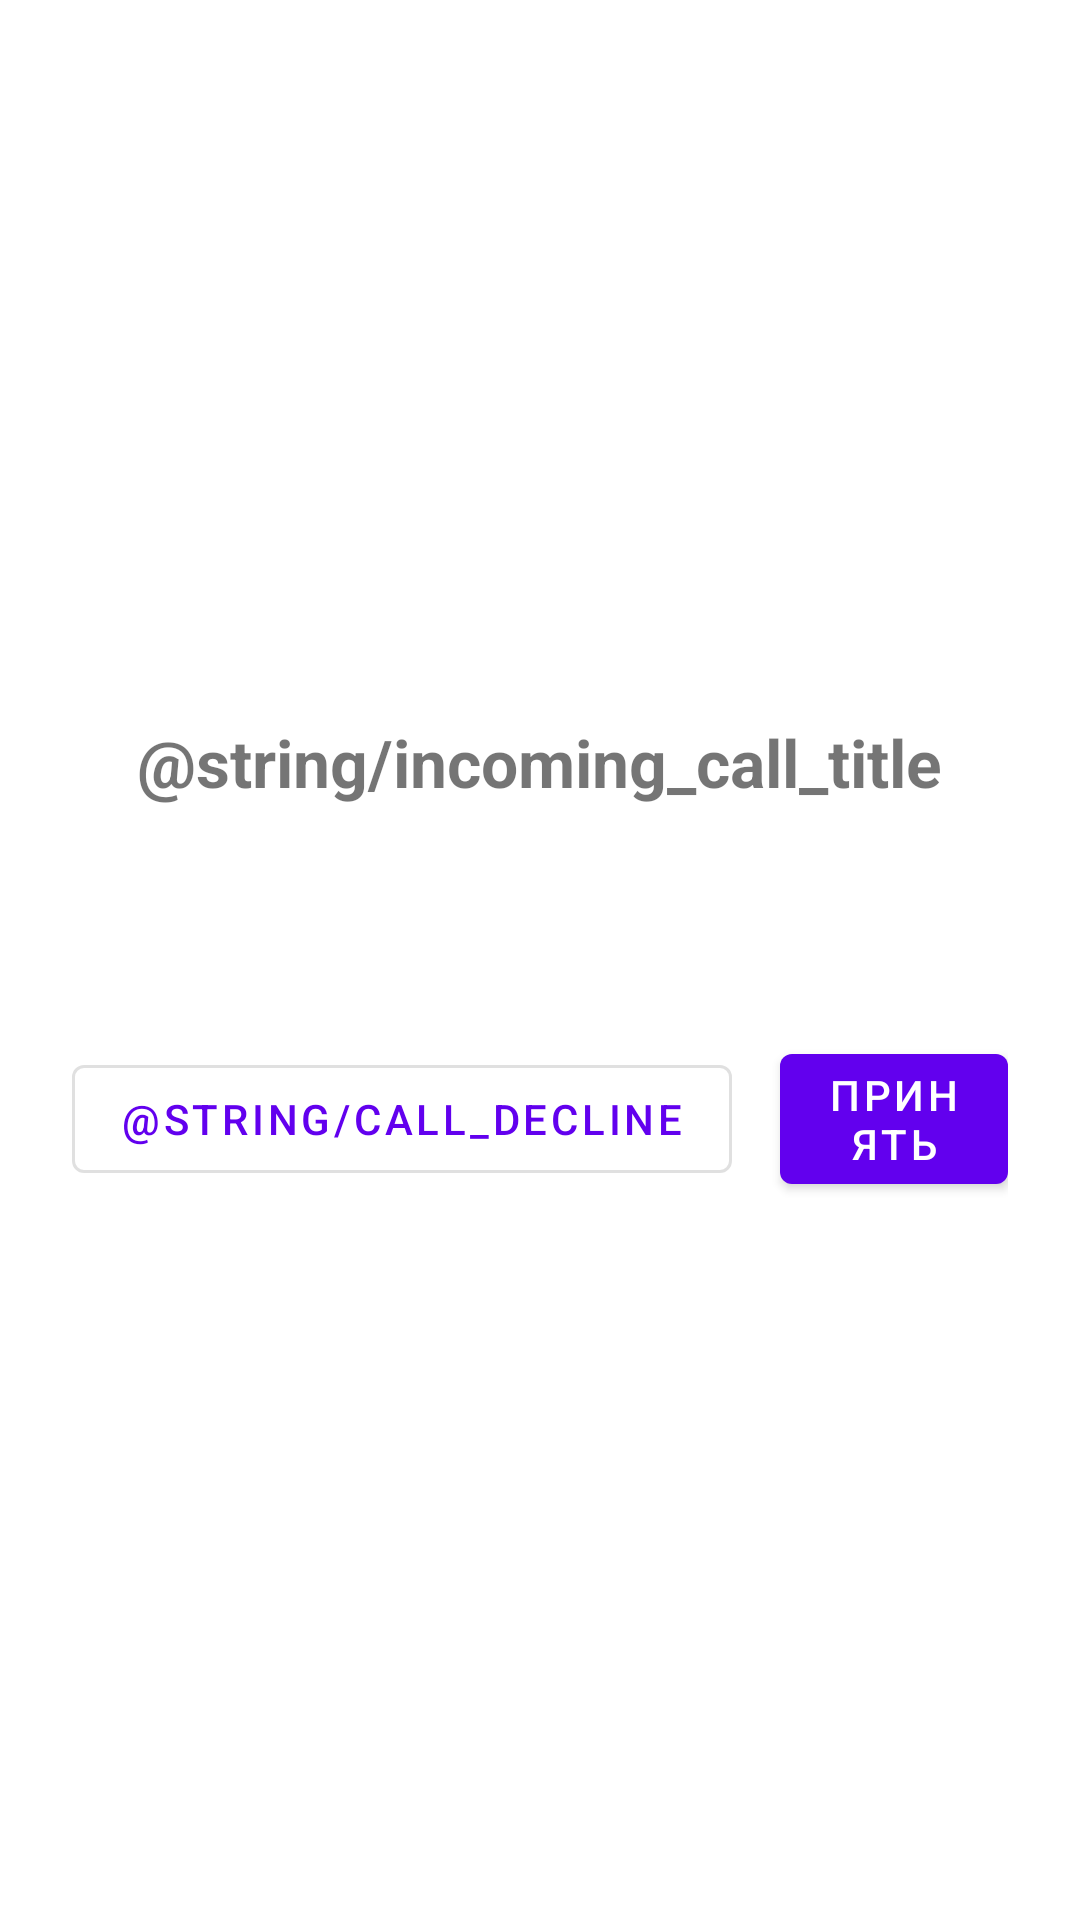

The Android layout XML behind this screen, and the referenced resources:
<!-- AndroidManifest.xml: application theme Theme.Naleystogramm -->
<!-- res/layout/dialog_incoming.xml -->
<?xml version="1.0" encoding="utf-8"?>
<LinearLayout
    xmlns:android="http://schemas.android.com/apk/res/android"
    android:layout_width="match_parent"
    android:layout_height="wrap_content"
    android:orientation="vertical"
    android:padding="24dp"
    android:gravity="center">

    <TextView
        android:id="@+id/incoming_title"
        android:layout_width="wrap_content"
        android:layout_height="wrap_content"
        android:text="@string/incoming_call_title"
        android:textSize="22sp"
        android:textStyle="bold"
        android:layout_marginBottom="8dp" />

    <TextView
        android:id="@+id/caller_name"
        android:layout_width="wrap_content"
        android:layout_height="wrap_content"
        android:textSize="18sp"
        android:layout_marginBottom="4dp" />

    <TextView
        android:id="@+id/caller_id"
        android:layout_width="wrap_content"
        android:layout_height="wrap_content"
        android:textSize="12sp"
        android:alpha="0.6"
        android:fontFamily="monospace"
        android:layout_marginBottom="24dp" />

    <LinearLayout
        android:layout_width="match_parent"
        android:layout_height="wrap_content"
        android:orientation="horizontal"
        android:gravity="center">

        <com.google.android.material.button.MaterialButton
            android:id="@+id/btn_reject"
            style="@style/Widget.MaterialComponents.Button.OutlinedButton"
            android:layout_width="wrap_content"
            android:layout_height="wrap_content"
            android:text="@string/call_decline"
            android:layout_marginEnd="16dp" />

        <com.google.android.material.button.MaterialButton
            android:id="@+id/btn_accept"
            android:layout_width="wrap_content"
            android:layout_height="wrap_content"
            android:text="@string/call_accept" />

    </LinearLayout>

</LinearLayout>
<!-- resources referenced by this layout -->
<resources>
  <string name="call_accept">Принять</string>
  <style name="Theme.Naleystogramm" parent="Theme.MaterialComponents.DayNight.NoActionBar">
          <item name="colorPrimary">@color/purple_500</item>
          <item name="colorPrimaryVariant">@color/purple_700</item>
          <item name="colorOnPrimary">@color/white</item>
          <item name="colorSecondary">@color/teal_200</item>
          <item name="colorSecondaryVariant">@color/teal_700</item>
          <item name="colorOnSecondary">@color/black</item>
          <item name="android:statusBarColor">?attr/colorPrimaryVariant</item>
      </style>
  <color name="purple_500">#FF6200EE</color>
  <color name="purple_700">#FF3700B3</color>
  <color name="white">#FFFFFFFF</color>
  <color name="teal_200">#FF03DAC5</color>
  <color name="teal_700">#FF018786</color>
  <color name="black">#FF000000</color>
</resources>
